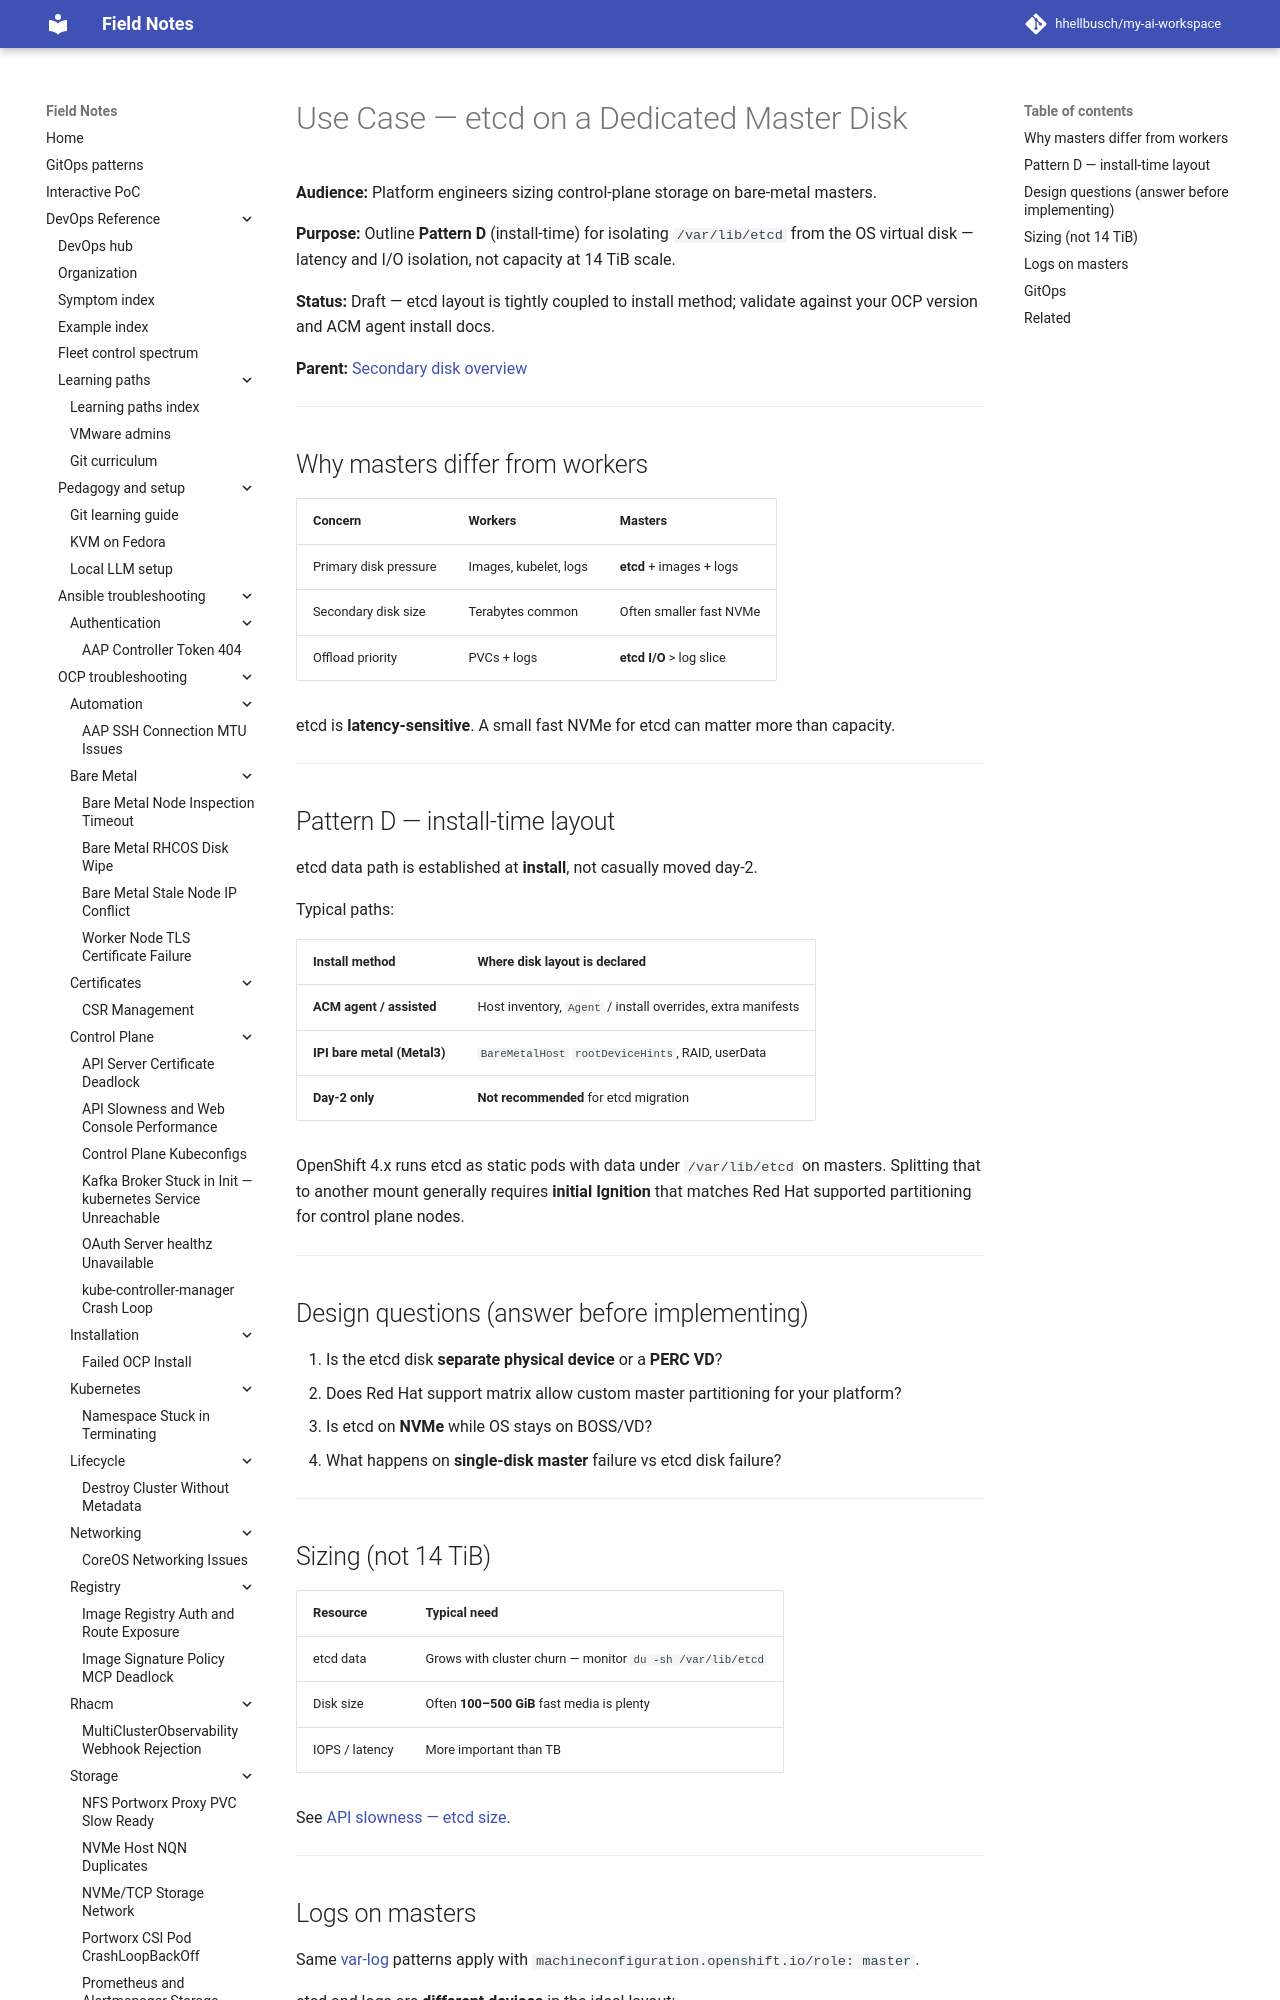

repository: hhellbusch/my-ai-workspace · page: devops/ocp/examples/bare-metal/secondary-disk/use-cases/etcd-master/index.html · generator: mkdocs

---
review:
  status: unreviewed
  notes: "Secondary disk etcd/master use case — review metadata backfill."
---

# Use Case — etcd on a Dedicated Master Disk

**Audience:** Platform engineers sizing control-plane storage on bare-metal masters.

**Purpose:** Outline **Pattern D** (install-time) for isolating `/var/lib/etcd` from the OS virtual disk — latency and I/O isolation, not capacity at 14 TiB scale.

**Status:** Draft — etcd layout is tightly coupled to install method; validate against your OCP version and ACM agent install docs.

**Parent:** [Secondary disk overview](../README.md)

---

## Why masters differ from workers

| Concern | Workers | Masters |
|---------|---------|---------|
| Primary disk pressure | Images, kubelet, logs | **etcd** + images + logs |
| Secondary disk size | Terabytes common | Often smaller fast NVMe |
| Offload priority | PVCs + logs | **etcd I/O** > log slice |

etcd is **latency-sensitive**.
A small fast NVMe for etcd can matter more than capacity.

---
